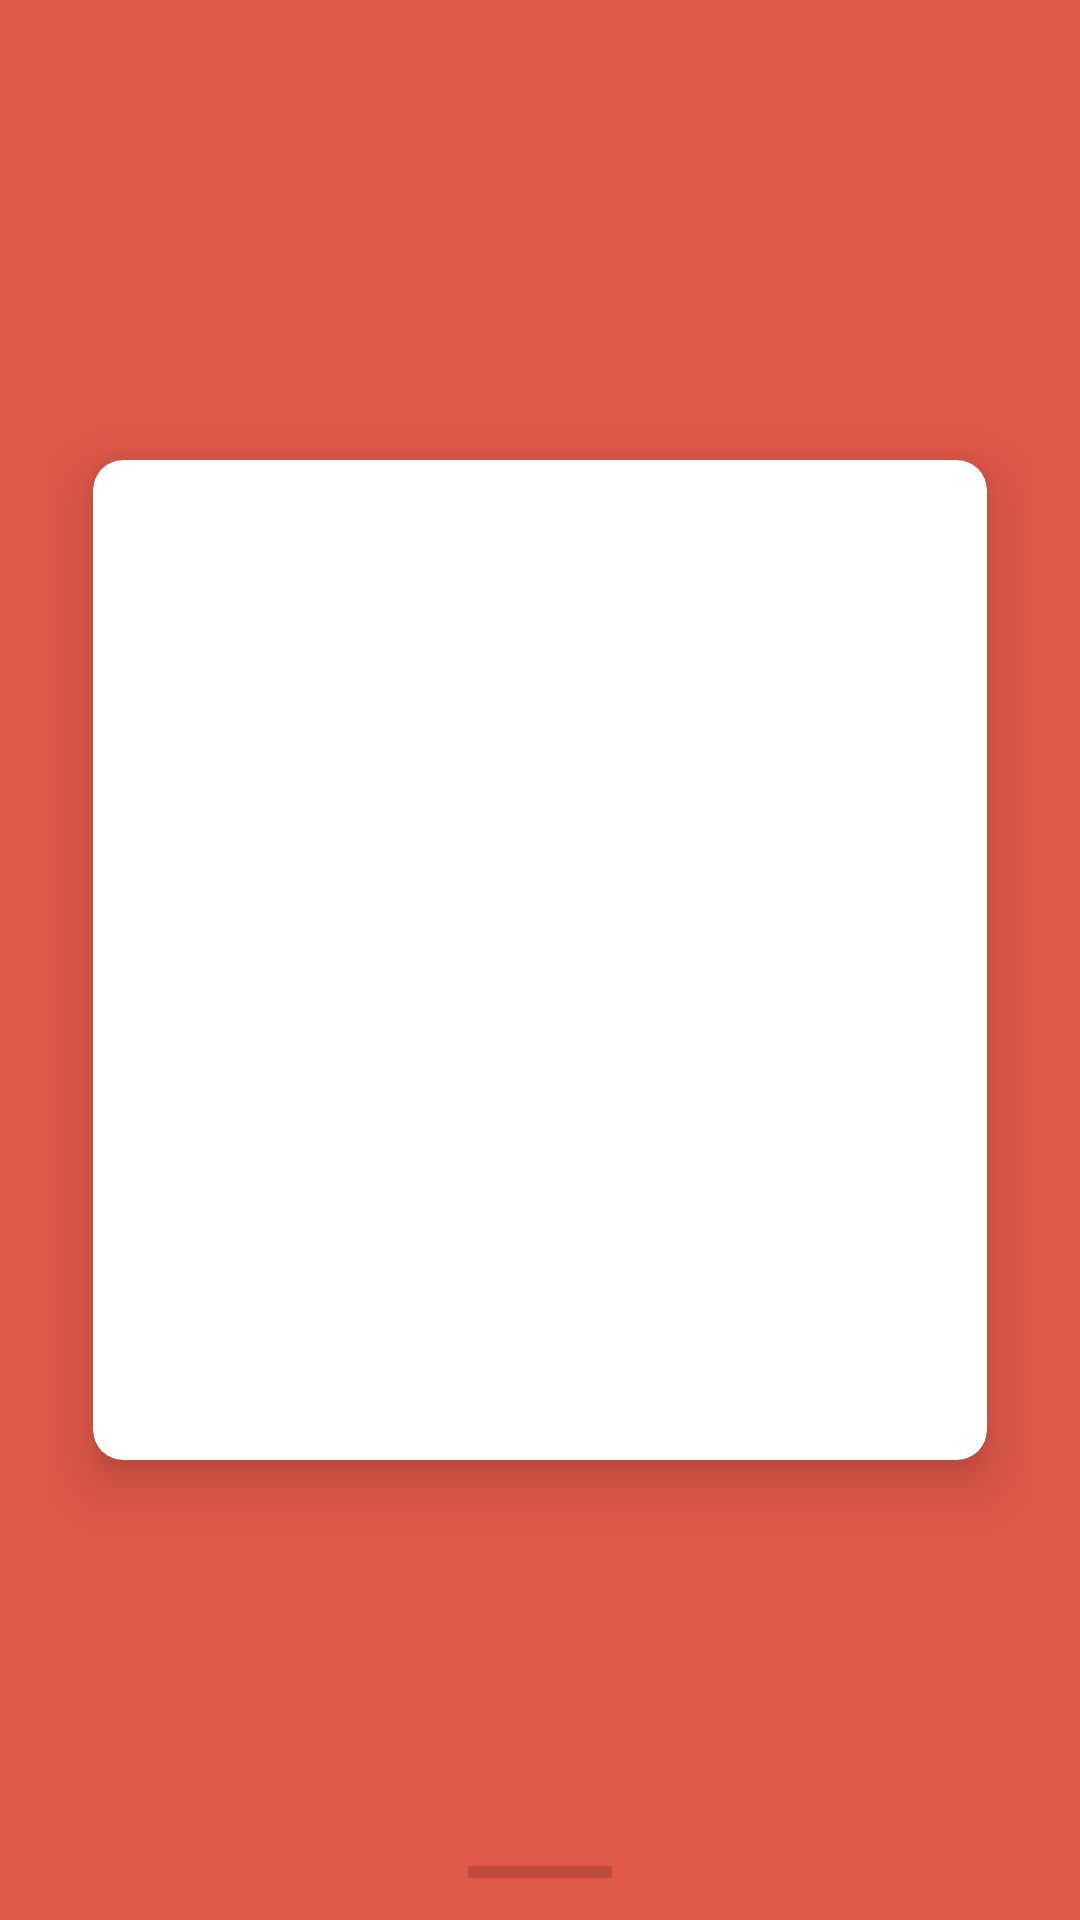

Write the Android layout XML for this screen, with the resource values it uses.
<!-- AndroidManifest.xml: application theme Theme.MusicTest -->
<!-- res/layout/fragment_quize.xml -->
<?xml version="1.0" encoding="utf-8"?>
<layout
    xmlns:android="http://schemas.android.com/apk/res/android"
    xmlns:app="http://schemas.android.com/apk/res-auto"
    xmlns:tools="http://schemas.android.com/tools">
    <androidx.constraintlayout.widget.ConstraintLayout
        android:background="@color/colorPrimary"
        android:layout_width="match_parent"
        android:paddingLeft="16dp"
        android:paddingRight="16dp"
        android:layout_height="match_parent">

        <ProgressBar
            style="?android:attr/progressBarStyleHorizontal"
            android:id="@+id/progress_bar_page_number"
            android:layout_width="wrap_content"
            android:layout_height="wrap_content"
            android:layout_gravity="center"
            android:layout_marginBottom="8dp"
            android:indeterminate="false"
            app:layout_constraintBottom_toBottomOf="parent"
            app:layout_constraintStart_toStartOf="parent"
            app:layout_constraintEnd_toEndOf="parent"
            android:visibility="visible"/>
    <com.google.android.material.card.MaterialCardView
        android:id="@+id/card_view_main"
        android:background="@color/colorAccent"
        app:layout_constraintTop_toTopOf="parent"
        app:layout_constraintBottom_toBottomOf="parent"
        android:layout_width="match_parent"
        android:layout_height="wrap_content"
        android:layout_margin="15dp"
        app:cardElevation="10dp"
        app:cardCornerRadius="10dp">
        <androidx.constraintlayout.widget.ConstraintLayout
            android:id="@+id/constraint_layout_result"
            android:visibility="invisible"
            android:background="@color/colorAccent"
            android:layout_width="match_parent"
            android:layout_height="match_parent">
            <TextView
                android:id="@+id/text_view_status"
                app:layout_constraintTop_toTopOf="parent"
                app:layout_constraintStart_toStartOf="parent"
                app:layout_constraintEnd_toEndOf="parent"
                android:text="@string/fail"
                android:textSize="28sp"
                android:textStyle="bold"
                android:textColor="@color/secondary_text"
                android:gravity="center"
                android:padding="8dp"
                app:layout_constraintHeight_percent="0.4"
                android:layout_width="match_parent"
                android:layout_height="0dp"/>
            <TextView
                app:layout_constraintTop_toBottomOf="@+id/text_view_status"
                android:text="12/50"
                android:textSize="18sp"
                android:textStyle="bold"
                android:textColor="@color/secondary_text"
                android:gravity="center"
                android:padding="8dp"
                android:id="@+id/text_view_score"
                android:layout_width="match_parent"
                android:layout_height="0dp"/>

            <Button
                android:id="@+id/button_restart"
                android:layout_marginRight="8dp"
                android:layout_marginLeft="8dp"
                app:layout_constraintBottom_toBottomOf="parent"
                android:padding="8dp"
                app:backgroundTint="@null"
                android:background="@drawable/bg_button_answer"
                android:layout_margin="8dp"
                android:text="@string/restart"
                android:textColor="@color/primary_text"
                android:layout_width="match_parent"
                android:layout_height="wrap_content"/>
            <Button
                android:id="@+id/button_back"
                android:layout_marginRight="8dp"
                android:text="@string/go_to_main"
                android:layout_marginLeft="8dp"
                app:backgroundTint="@null"
                android:textColor="@color/primary_text"
                android:background="@drawable/bg_button_answer"
                app:layout_constraintBottom_toTopOf="@+id/button_restart"
                android:padding="8dp"
                android:layout_margin="8dp"
                android:layout_width="match_parent"
                android:layout_height="wrap_content"/>
        </androidx.constraintlayout.widget.ConstraintLayout>
        <androidx.constraintlayout.widget.ConstraintLayout
            android:id="@+id/constraint_layout_error"
            android:visibility="invisible"
            android:background="@color/colorAccent"
            android:layout_width="match_parent"
            android:layout_height="match_parent">
            <TextView
                android:id="@+id/text_view_error"
                app:layout_constraintTop_toTopOf="parent"
                app:layout_constraintStart_toStartOf="parent"
                app:layout_constraintEnd_toEndOf="parent"
                android:text="@string/error_cant_get_q"
                android:textSize="28sp"
                android:textStyle="bold"
                android:textColor="@color/secondary_text"
                android:gravity="center"
                android:padding="8dp"
                app:layout_constraintHeight_percent="0.4"
                android:layout_width="match_parent"
                android:layout_height="0dp"/>

            <Button
                android:id="@+id/button_retry"
                android:layout_marginRight="8dp"
                android:layout_marginLeft="8dp"
                app:layout_constraintBottom_toBottomOf="parent"
                android:padding="8dp"
                app:backgroundTint="@null"
                android:background="@drawable/bg_button_answer"
                android:layout_margin="8dp"
                android:text="@string/retry"
                android:textColor="@color/primary_text"
                android:layout_width="match_parent"
                android:layout_height="wrap_content"/>
            <Button
                android:id="@+id/button_end"
                android:layout_marginRight="8dp"
                android:text="@string/finish"
                android:layout_marginLeft="8dp"
                app:backgroundTint="@null"
                android:textColor="@color/primary_text"
                android:background="@drawable/bg_button_answer"
                app:layout_constraintBottom_toTopOf="@+id/button_retry"
                android:padding="8dp"
                android:layout_margin="8dp"
                android:layout_width="match_parent"
                android:layout_height="wrap_content"/>
        </androidx.constraintlayout.widget.ConstraintLayout>
        <androidx.constraintlayout.widget.ConstraintLayout
            android:id="@+id/constraint_layout_question"
            android:visibility="invisible"
            android:background="@color/colorAccent"
            android:layout_width="match_parent"
            android:layout_height="match_parent">
            <TextView
                android:id="@+id/textview_lyric"
                android:padding="8dp"
                android:layout_margin="8dp"
                android:maxLines="1"
                android:ellipsize="end"
                android:gravity="center"
                android:textColor="@color/primary_text"
                android:textSize="18sp"
                app:layout_constraintHeight_percent="0.4"
                app:layout_constraintTop_toTopOf="parent"
                app:layout_constraintStart_toStartOf="parent"
                app:layout_constraintEnd_toEndOf="parent"
                android:layout_width="0dp"
                android:layout_height="0dp"/>
            <LinearLayout
                android:id="@+id/radioGroupAnswers"
                app:layout_constraintTop_toBottomOf="@+id/textview_lyric"
                app:layout_constraintStart_toStartOf="parent"
                app:layout_constraintEnd_toEndOf="parent"
                android:orientation="vertical"
                android:layout_width="0dp"
                android:layout_height="wrap_content">
                <Button
                    android:id="@+id/button_answer_1"
                    android:padding="8dp"
                    android:textColor="@color/primary_text"
                    app:backgroundTint="@null"
                    android:background="@drawable/bg_button_answer"
                    android:layout_margin="8dp"
                    android:layout_width="match_parent"
                    android:layout_height="wrap_content"/>
                <Button
                    android:id="@+id/button_answer_2"
                    android:padding="8dp"
                    app:backgroundTint="@null"
                    android:textColor="@color/primary_text"
                    android:background="@drawable/bg_button_answer"
                    android:layout_margin="8dp"
                    android:layout_width="match_parent"
                    android:layout_height="wrap_content"/>
                <Button
                    android:id="@+id/button_answer_3"
                    android:padding="8dp"
                    app:backgroundTint="@null"
                    android:textColor="@color/primary_text"
                    android:background="@drawable/bg_button_answer"
                    android:layout_margin="8dp"
                    android:layout_width="match_parent"
                    android:layout_height="wrap_content"/>
            </LinearLayout>

        </androidx.constraintlayout.widget.ConstraintLayout>

    </com.google.android.material.card.MaterialCardView>
        <ProgressBar
            android:id="@+id/progress_bar"
            android:layout_width="wrap_content"
            android:layout_height="wrap_content"
            android:layout_gravity="center"
            app:layout_constraintTop_toTopOf="parent"
            app:layout_constraintStart_toStartOf="parent"
            app:layout_constraintEnd_toEndOf="parent"
            app:layout_constraintBottom_toBottomOf="parent"
            android:visibility="gone"/>
    </androidx.constraintlayout.widget.ConstraintLayout>
</layout>
<!-- resources referenced by this layout -->
<resources>
  <color name="colorAccent">#f8eced</color>
  <color name="colorPrimary">#e05949</color>
  <color name="primary_text">#212121</color>
  <color name="secondary_text">#757575</color>
  <!-- drawable bg_button_answer (drawable) -->
  <?xml version="1.0" encoding="utf-8"?>
  <shape xmlns:android="http://schemas.android.com/apk/res/android"
      android:shape="rectangle">
      <stroke
          android:width="1dp"
          android:color="@color/secondary_text" />
      <solid
          android:color="@color/colorAccent"
          />
      <corners android:radius="50dp" />
  </shape>
  <string name="error_cant_get_q">Unable to get question!</string>
  <string name="fail">You Failed</string>
  <string name="finish">Finish</string>
  <string name="go_to_main">Go to Main</string>
  <string name="restart">Play Again</string>
  <string name="retry">Retry</string>
  <style name="Theme.MusicTest" parent="Theme.MaterialComponents.DayNight.NoActionBar">
          
          <item name="colorPrimary">@color/colorPrimary</item>
          <item name="colorPrimaryVariant">@color/colorPrimaryDark</item>
          <item name="colorOnPrimary">@color/white</item>
          
          <item name="colorSecondary">@color/colorAccent</item>
          <item name="colorSecondaryVariant">@color/colorAccent</item>
          <item name="colorOnSecondary">@color/black</item>
          
          <item name="android:statusBarColor" tools:targetApi="l">?attr/colorPrimaryVariant</item>
          
          <item name="android:windowActionBar">false</item>
          <item name="android:windowNoTitle">true</item>
      </style>
  <color name="colorPrimaryDark">#c14842</color>
  <color name="white">#FFFFFFFF</color>
  <color name="black">#FF000000</color>
</resources>
